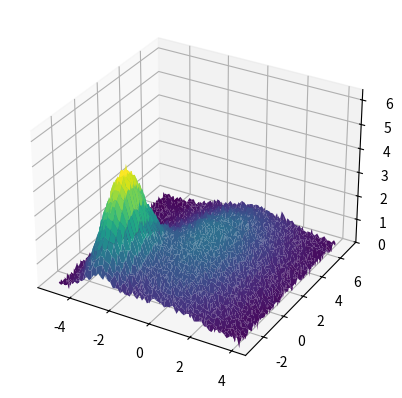
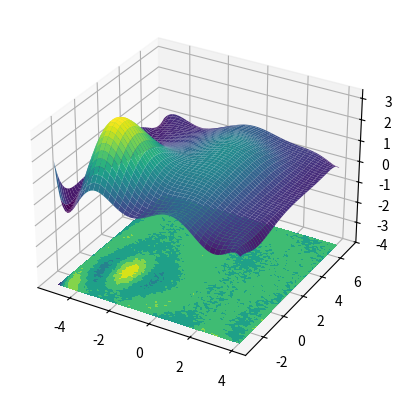
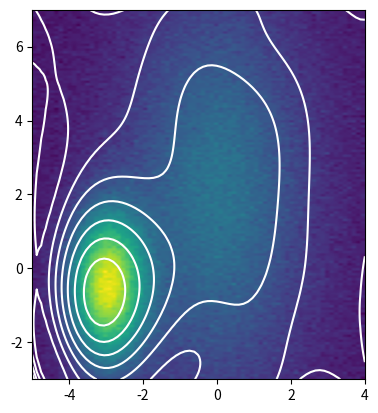

These charts were generated, in order, by the following Python code:
import numpy as np
import matplotlib.pyplot as plt
from mpl_toolkits.mplot3d import Axes3D

np.random.seed(42)

# The two-dimensional domain of the fit.
xmin, xmax, nx = -5, 4, 75
ymin, ymax, ny = -3, 7, 150
x, y = np.linspace(xmin, xmax, nx), np.linspace(ymin, ymax, ny)
X, Y = np.meshgrid(x, y)

# Our function to fit is going to be a sum of two-dimensional Gaussians
def gaussian(x, y, x0, y0, xalpha, yalpha, A):
    return A * np.exp( -((x-x0)/xalpha)**2 -((y-y0)/yalpha)**2)

# A list of the Gaussian parameters: x0, y0, xalpha, yalpha, A
gprms = [(0, 2, 2.5, 5.4, 1.5),
         #(-1, 4, 6, 2.5, 1.8),
         (-3, -0.5, 1, 2, 4),
         #(3, 0.5, 2, 1, 5)
        ]

# Standard deviation of normally-distributed noise to add in generating
# our test function to fit.
noise_sigma = 0.1

# The function to be fit is Z.
Z = np.zeros(X.shape)
for p in gprms:
    Z += gaussian(X, Y, *p)
Z += noise_sigma * np.random.randn(*Z.shape)

# Plot the 3D figure of the fitted function and the residuals.
fig = plt.figure()
ax = fig.add_subplot(projection='3d')
ax.plot_surface(X, Y, Z, cmap='viridis')
ax.set_zlim(0,np.max(Z)+2)
plt.show()

def get_basis(x, y, max_order=4):
    """Return the fit basis polynomials: 1, x, x^2, ..., xy, x^2y, ... etc."""
    basis = []
    for i in range(max_order+1):
        for j in range(max_order - i +1):
            basis.append(x**j * y**i)
    return basis

# We need to ravel the meshgrids of X, Y points to a pair of 1-D arrays.
x, y = X.ravel(), Y.ravel()
# Maximum order of polynomial term in the basis.
max_order = 8
basis = get_basis(x, y, max_order)
# Linear, least-squares fit.
A = np.vstack(basis).T
b = Z.ravel()
c, r, rank, s = np.linalg.lstsq(A, b, rcond=None)

print('Fitted parameters:')
print(c)

# Calculate the fitted surface from the coefficients, c.
fit = np.sum(c[:, None, None] * np.array(get_basis(X, Y, max_order))
                .reshape(len(basis), *X.shape), axis=0)

rms = np.sqrt(np.mean((Z - fit)**2))
print('RMS residual =', rms)

# Plot the 3D figure of the fitted function and the residuals.
fig = plt.figure()
ax = fig.add_subplot(projection='3d')
ax.plot_surface(X, Y, fit, cmap='viridis')
cset = ax.contourf(X, Y, Z-fit, zdir='z', offset=-4, cmap='viridis')
ax.set_zlim(-4,np.max(fit))
plt.show()

# Plot the test data as a 2D image and the fit as overlaid contours.
fig = plt.figure()
ax = fig.add_subplot(111)
ax.imshow(Z, origin='lower', cmap='viridis',
          extent=(x.min(), x.max(), y.min(), y.max()))
ax.contour(X, Y, fit, colors='w')
plt.show()